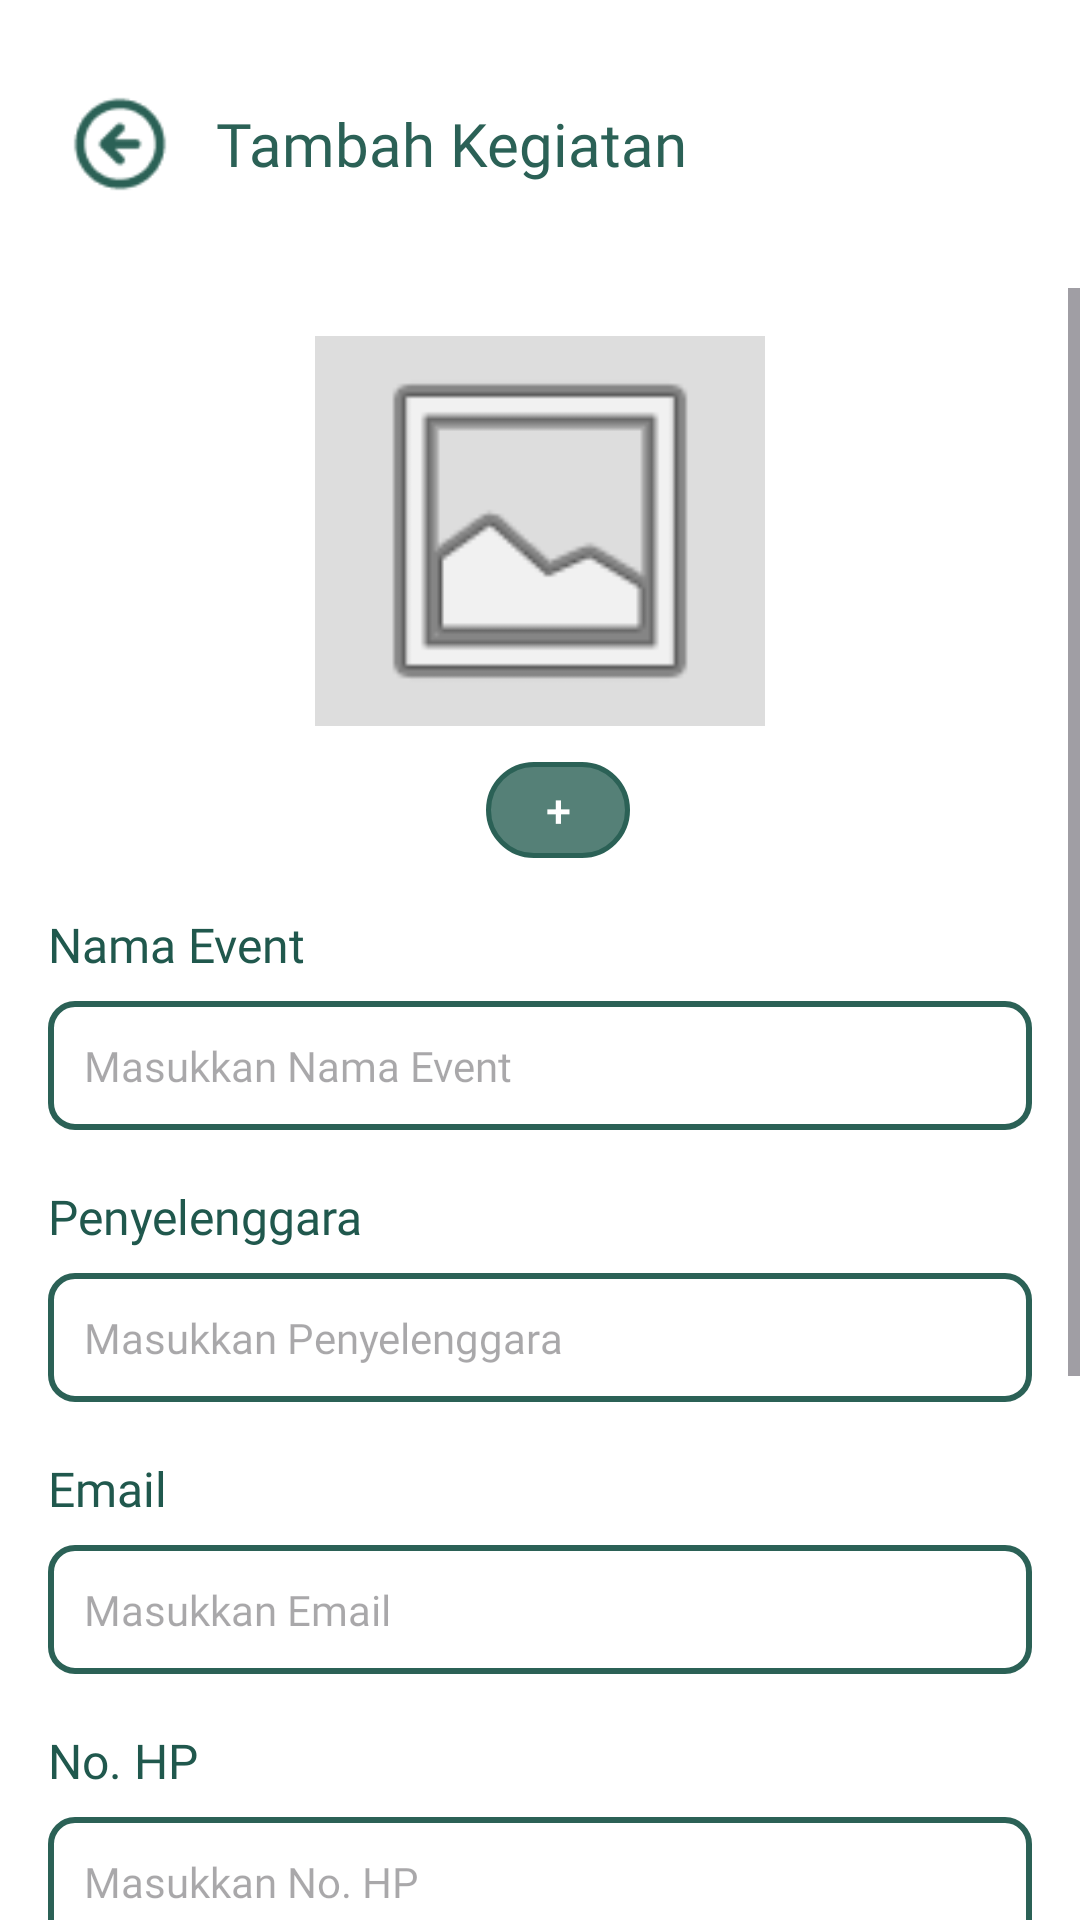

Here is an Android app screen rendered from its layout file. Give the layout XML and the strings, colors and styles it references.
<!-- AndroidManifest.xml: application theme Theme.TanamUbah -->
<!-- res/layout/tambah_event.xml -->
<?xml version="1.0" encoding="utf-8"?>
<androidx.constraintlayout.widget.ConstraintLayout
    xmlns:android="http://schemas.android.com/apk/res/android"
    xmlns:app="http://schemas.android.com/apk/res-auto"
    android:layout_width="match_parent"
    android:layout_height="match_parent"
    android:background="@android:color/white">

    
    <androidx.appcompat.widget.Toolbar
        android:id="@+id/my_toolbar"
        android:layout_width="match_parent"
        android:layout_height="96dp"
        android:paddingVertical="16dp"
        app:layout_constraintEnd_toEndOf="parent"
        app:layout_constraintStart_toStartOf="parent"
        app:layout_constraintTop_toTopOf="parent">

        <LinearLayout
            android:layout_width="match_parent"
            android:layout_height="wrap_content"
            android:gravity="center_vertical"
            android:orientation="horizontal">

            <ImageView
                android:id="@+id/btnBack"
                android:layout_width="32dp"
                android:layout_height="32dp"
                android:layout_marginStart="8dp"
                android:src="@drawable/back" />

            <TextView
                android:layout_width="wrap_content"
                android:layout_height="wrap_content"
                android:layout_marginStart="16dp"
                android:fontFamily="@font/bricolage_grotesque_medium"
                android:text="@string/tambah_eventmu"
                android:textColor="@color/hijau3"
                android:textSize="20sp" />
        </LinearLayout>
    </androidx.appcompat.widget.Toolbar>

    
    <ScrollView
        android:layout_width="0dp"
        android:layout_height="0dp"
        android:fillViewport="true"
        app:layout_constraintTop_toBottomOf="@id/my_toolbar"
        app:layout_constraintBottom_toBottomOf="parent"
        app:layout_constraintStart_toStartOf="parent"
        app:layout_constraintEnd_toEndOf="parent">

        <LinearLayout
            android:layout_width="match_parent"
            android:layout_height="wrap_content"
            android:orientation="vertical"
            android:paddingBottom="24dp">

            
            <ImageView
                android:id="@+id/image_preview"
                android:layout_width="150dp"
                android:layout_height="130dp"
                android:layout_gravity="center"
                android:layout_marginTop="16dp"
                android:background="#DDDDDD"
                android:src="@android:drawable/ic_menu_gallery" />

            
            <LinearLayout
                android:layout_width="match_parent"
                android:layout_height="wrap_content"
                android:orientation="horizontal"
                android:gravity="center"
                android:layout_marginTop="12dp">

                <Button
                    android:id="@+id/button_choose_image"
                    android:layout_width="48dp"
                    android:layout_height="32dp"
                    android:layout_marginStart="12dp"
                    android:layout_gravity="center"
                    android:padding="2dp"
                    android:text="+"
                    android:textSize="15sp"
                    android:textColor="@color/white"
                    android:background="@drawable/btn_bg1"
                    app:backgroundTint="@null" />
            </LinearLayout>

            
            <TextView style="@style/Label" android:text="Nama Event"/>
            <EditText style="@style/Input" android:hint="Masukkan Nama Event"
                android:id="@+id/inputNama"/>

            <TextView style="@style/Label" android:text="Penyelenggara"/>
            <EditText style="@style/Input" android:hint="Masukkan Penyelenggara"
                android:id="@+id/inputPenyelenggara"/>

            <TextView style="@style/Label" android:text="Email"/>
            <EditText style="@style/Input"
                android:inputType="textEmailAddress"
                android:hint="Masukkan Email"
                android:id="@+id/inputEmail"/>

            <TextView style="@style/Label" android:text="No. HP"/>
            <EditText style="@style/Input"
                android:inputType="phone"
                android:hint="Masukkan No. HP"
                android:id="@+id/inputNo"/>

            <TextView style="@style/Label" android:text="Deskripsi"/>
            <EditText
                style="@style/Input"
                android:minHeight="120dp"
                android:gravity="top"
                android:inputType="textMultiLine"
                android:id="@+id/inputDesc"/>

            <Button
                android:id="@+id/btnNext"
                android:layout_width="220dp"
                android:layout_height="wrap_content"
                android:layout_gravity="center"
                android:layout_marginTop="24dp"
                android:text="Selanjutnya"
                android:textSize="16sp"
                android:background="@drawable/btn_bg1"
                app:backgroundTint="@null"/>
        </LinearLayout>
    </ScrollView>

</androidx.constraintlayout.widget.ConstraintLayout>
<!-- resources referenced by this layout -->
<resources>
  <color name="hijau3">#2B6156</color>
  <color name="white">#FFFFFFFF</color>
  <!-- drawable back: png bitmap (drawable, 1242 bytes) -->
  <!-- drawable btn_bg1 (drawable) -->
  <?xml version="1.0" encoding="utf-8"?>
  <shape xmlns:android="http://schemas.android.com/apk/res/android"
      android:shape="rectangle">
  
      <solid android:color="#cc2B6156"/>
  
      <stroke
          android:width="1.5dp"
          android:color="@color/hijau3" />
      <corners android:radius="24dp"/>
  
      <padding
          android:left="10dp"
          android:top="10dp"
          android:right="10dp"
          android:bottom="10dp" />
  
  </shape>
  <string name="tambah_eventmu">Tambah Kegiatan</string>
  <style name="Input">
          <item name="android:layout_width">match_parent</item>
          <item name="android:layout_height">wrap_content</item>
          <item name="android:layout_marginStart">16dp</item>
          <item name="android:layout_marginEnd">16dp</item>
          <item name="android:layout_marginTop">8dp</item>
          <item name="android:background">@drawable/form2</item>
          <item name="android:textSize">14sp</item>
          <item name="android:fontFamily">@font/roboto_regular</item>
          <item name="android:padding">12dp</item>
      </style>
  <style name="Label">
          <item name="android:layout_width">match_parent</item>
          <item name="android:layout_height">wrap_content</item>
          <item name="android:layout_marginStart">16dp</item>
          <item name="android:layout_marginEnd">16dp</item>
          <item name="android:layout_marginTop">18dp</item>
          <item name="android:textSize">16sp</item>
          <item name="android:textColor">@color/hijau1</item>
          <item name="android:fontFamily">@font/roboto_medium</item>
      </style>
  <style name="Theme.TanamUbah" parent="Base.Theme.TanamUbah" />
  <!-- drawable form2 (drawable) -->
  <?xml version="1.0" encoding="utf-8"?>
  <shape xmlns:android="http://schemas.android.com/apk/res/android"
      android:shape="rectangle">
  
      <solid android:color="@color/white"/>
  
      <stroke
          android:width="2dp"
          android:color="@color/hijau3" />
      <corners android:radius="8dp"/>
  
      <padding
          android:left="10dp"
          android:top="10dp"
          android:right="10dp"
          android:bottom="10dp" />
  
  </shape>
  <color name="hijau1">#20584D</color>
  <style name="Base.Theme.TanamUbah" parent="Theme.Material3.DayNight.NoActionBar">
          
          
      </style>
</resources>
